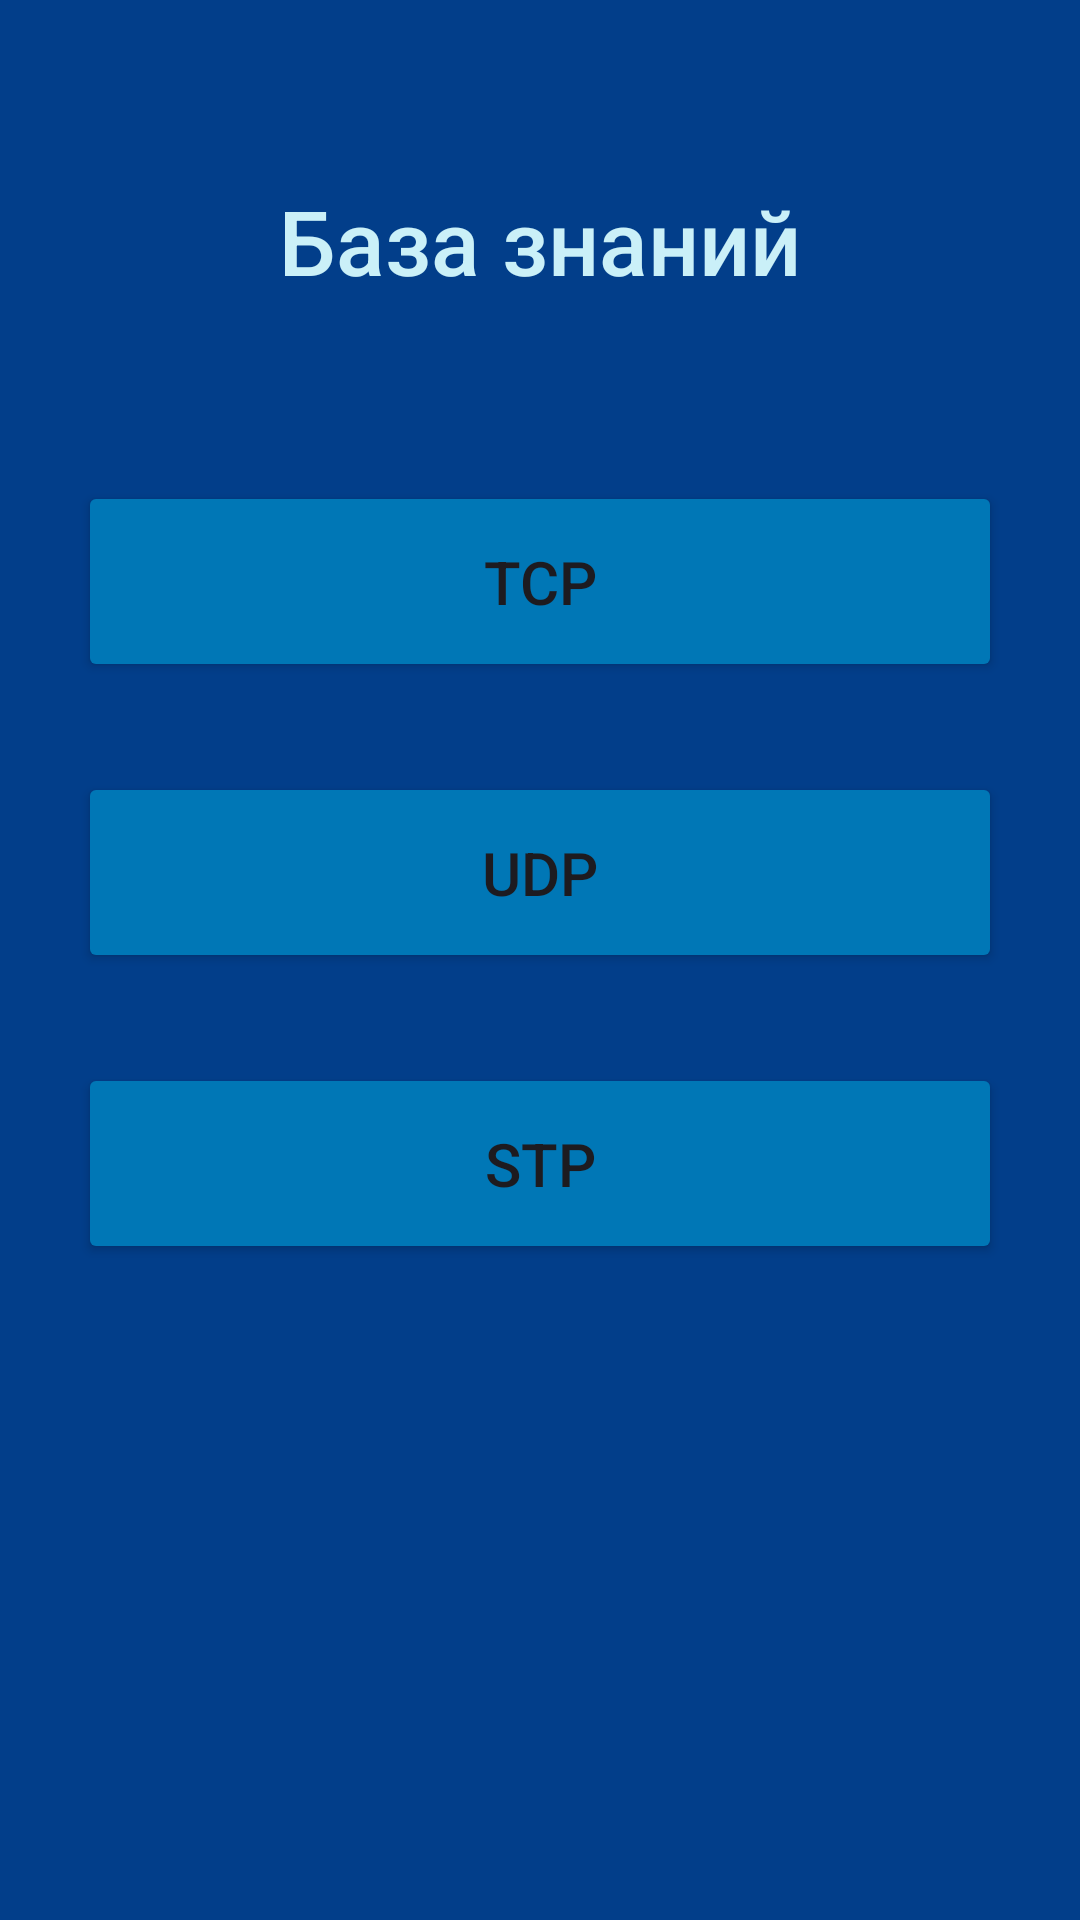

Layout XML and referenced resources for this Android screen:
<!-- AndroidManifest.xml: application theme Theme.Wirestart -->
<!-- res/layout/activity_knowledge.xml -->
<?xml version="1.0" encoding="utf-8"?>
<androidx.constraintlayout.widget.ConstraintLayout xmlns:android="http://schemas.android.com/apk/res/android"
    xmlns:app="http://schemas.android.com/apk/res-auto"
    xmlns:tools="http://schemas.android.com/tools"
    android:layout_width="match_parent"
    android:layout_height="match_parent"
    android:background="@color/primary_back"
    tools:context=".KnowledgeActivity">

    <Button
        android:id="@+id/udpButton"
        android:layout_width="308dp"
        android:layout_height="67dp"
        android:layout_marginTop="30dp"
        android:backgroundTint="@color/primary_window"
        android:fontFamily="sans-serif-medium"
        android:text="UDP"
        android:textSize="20sp"
        app:layout_constraintEnd_toEndOf="parent"
        app:layout_constraintStart_toStartOf="parent"
        app:layout_constraintTop_toBottomOf="@+id/tcpButton" />

    <Button
        android:id="@+id/tcpButton"
        android:layout_width="308dp"
        android:layout_height="67dp"
        android:layout_marginTop="60dp"
        android:backgroundTint="@color/primary_window"
        android:fontFamily="sans-serif-medium"
        android:text="TCP"
        android:textSize="20sp"
        app:layout_constraintEnd_toEndOf="parent"
        app:layout_constraintStart_toStartOf="parent"
        app:layout_constraintTop_toBottomOf="@+id/textView3" />

    <Button
        android:id="@+id/stpButton"
        android:layout_width="308dp"
        android:layout_height="67dp"
        android:layout_marginTop="30dp"
        android:backgroundTint="@color/primary_window"
        android:fontFamily="sans-serif-medium"
        android:text="STP"
        android:textSize="20sp"
        app:layout_constraintEnd_toEndOf="parent"
        app:layout_constraintStart_toStartOf="parent"
        app:layout_constraintTop_toBottomOf="@+id/udpButton" />

    <TextView
        android:id="@+id/textView3"
        android:layout_width="wrap_content"
        android:layout_height="wrap_content"
        android:layout_marginTop="60dp"
        android:fontFamily="sans-serif-medium"
        android:text="База знаний"
        android:textAlignment="center"
        android:textColor="@color/h1"
        android:textSize="30sp"
        app:layout_constraintEnd_toEndOf="parent"
        app:layout_constraintStart_toStartOf="parent"
        app:layout_constraintTop_toTopOf="parent" />
</androidx.constraintlayout.widget.ConstraintLayout>
<!-- resources referenced by this layout -->
<resources>
  <color name="h1">#caf0f8</color>
  <color name="primary_back">#023e8a</color>
  <color name="primary_window">#0077b6</color>
  <style name="Theme.Wirestart" parent="Base.Theme.Wirestart" />
  <style name="Base.Theme.Wirestart" parent="Theme.Material3.DayNight.NoActionBar">
  
          <item name="android:colorPrimaryDark">@color/primary_header</item>
  
      </style>
  <color name="primary_header">#03045e</color>
</resources>
